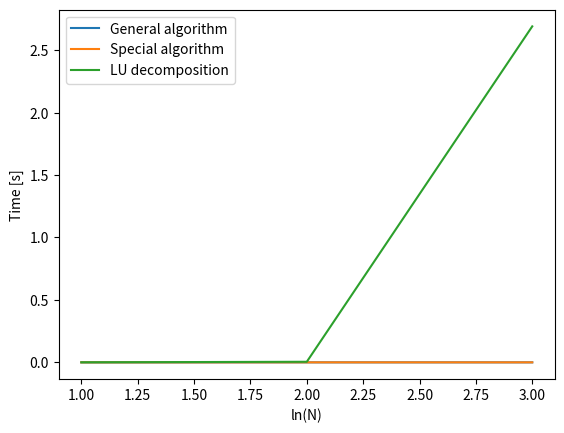

The script that saved this image:
from numpy import linspace
import matplotlib.pyplot as plt

N = linspace(1,3,3)
general = [4*10**(-6), 10**(-5), 7.5*10**(-5)]
special = [10**(-6), 8*10**(-6), 6.6*10**(-5)]
LUdecom = [0.000286, 0.004641, 2.6906]

plt.plot(N,general, label='General algorithm')
plt.plot(N,special, label='Special algorithm')
plt.plot(N,LUdecom, label='LU decomposition')
plt.xlabel('ln(N)')
plt.ylabel('Time [s]')
plt.legend()
plt.show()